Run: headless pygame with SDL's dummy video driver; simulated clock (each Clock.tick advances the game by its frame time, no real sleeping); random seed 0; keys injected as events and as key.get_pressed() state; no mouse input.
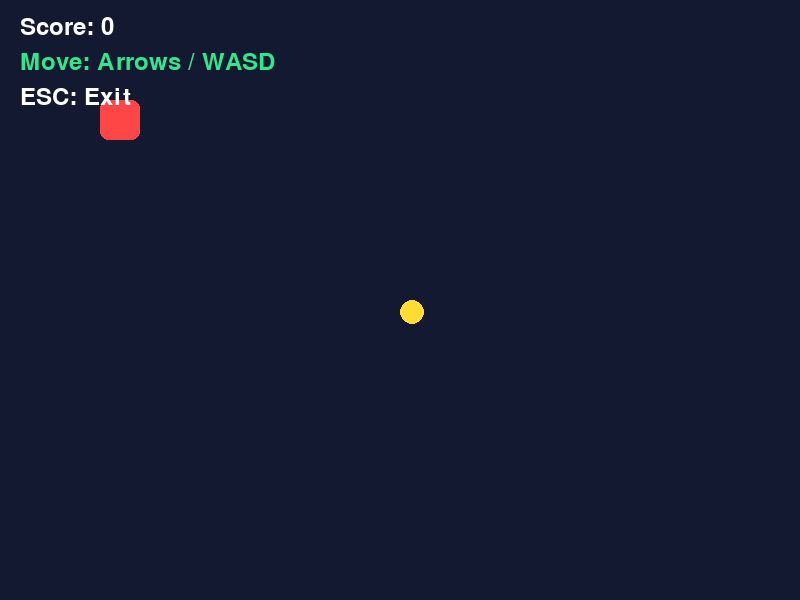
Frame 1 of 4 · flips 1–60 · no input
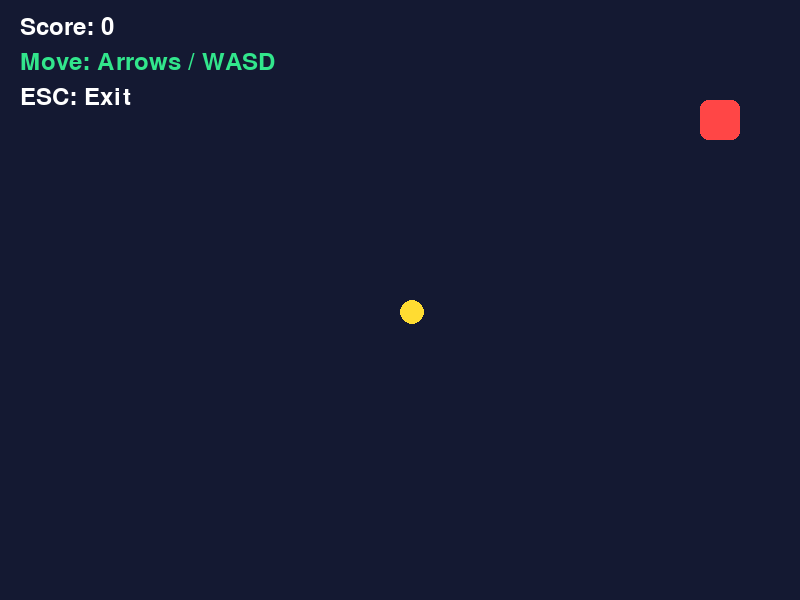
Frame 2 of 4 · flips 61–180 · tapped SPACE, RETURN · held RIGHT (→), D
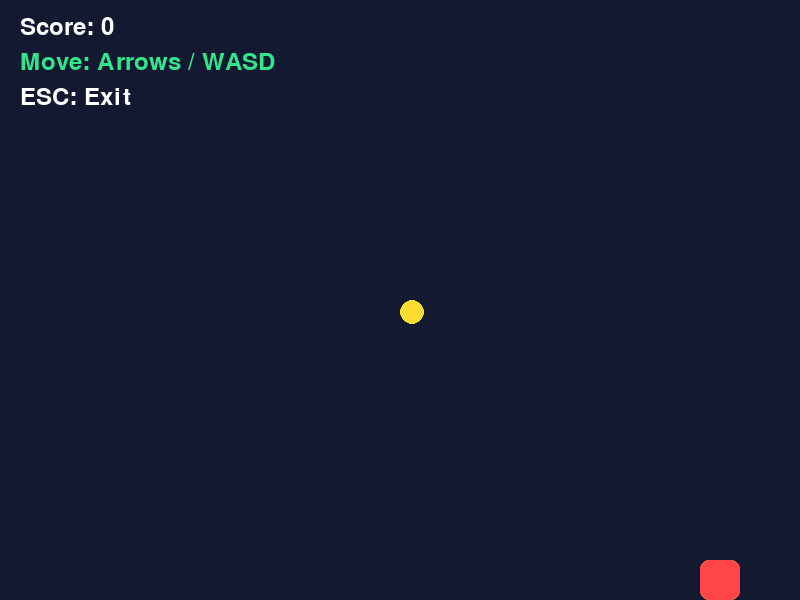
Frame 3 of 4 · flips 181–300 · held DOWN (↓), S
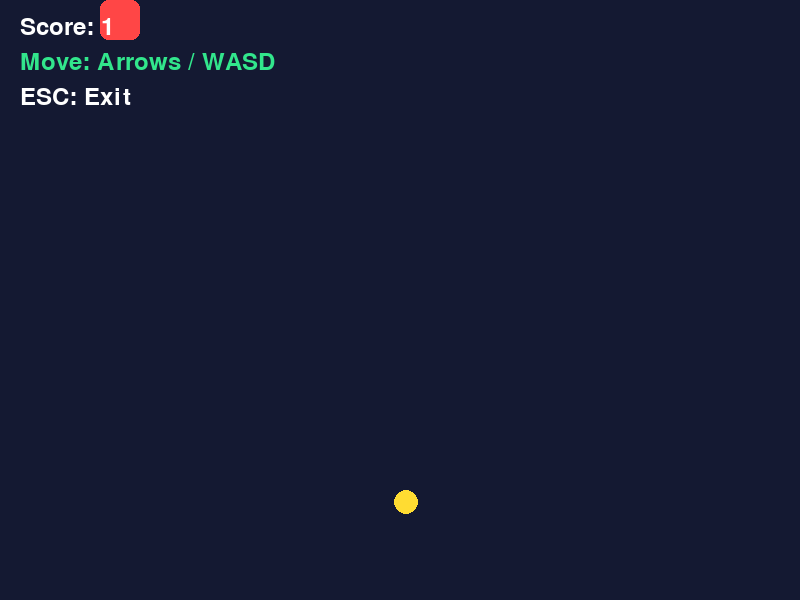
Frame 4 of 4 · flips 301–420 · held LEFT (←), A, UP (↑), W

The pygame program that drew these frames:


import pygame
import random

pygame.init()

# Window
WIDTH, HEIGHT = 800, 600
screen = pygame.display.set_mode((WIDTH, HEIGHT))
pygame.display.set_caption("Lesson 5 - Keyboard Game")

clock = pygame.time.Clock()
font = pygame.font.SysFont(None, 36)

# Colors
BACKGROUND = (20, 25, 50)
RED = (255, 70, 70)
YELLOW = (255, 220, 50)
WHITE = (255, 255, 255)
GREEN = (50, 230, 140)

# Player and coin
player = pygame.Rect(100, 100, 40, 40)
coin = pygame.Rect(400, 300, 24, 24)

speed = 5
score = 0
running = True

while running:
    # 1. Handle events
    for event in pygame.event.get():
        if event.type == pygame.QUIT:
            running = False

        # Respond to a single key press
        elif event.type == pygame.KEYDOWN:
            if event.key == pygame.K_ESCAPE:
                running = False

            elif event.key == pygame.K_SPACE:
                print("Space pressed!")

    # 2. Check held keys and move player
    keys = pygame.key.get_pressed()

    if keys[pygame.K_LEFT] or keys[pygame.K_a]:
        player.x -= speed
    if keys[pygame.K_RIGHT] or keys[pygame.K_d]:
        player.x += speed
    if keys[pygame.K_UP] or keys[pygame.K_w]:
        player.y -= speed
    if keys[pygame.K_DOWN] or keys[pygame.K_s]:
        player.y += speed

    # Keep player inside the window
    player.clamp_ip(screen.get_rect())

    # 3. Collect coin
    if player.colliderect(coin):
        score += 1
        coin.x = random.randint(0, WIDTH - coin.width)
        coin.y = random.randint(60, HEIGHT - coin.height)

    # 4. Draw the game
    screen.fill(BACKGROUND)

    pygame.draw.rect(screen, RED, player, border_radius=8)
    pygame.draw.circle(screen, YELLOW, coin.center, 12)

    screen.blit(
        font.render(f"Score: {score}", True, WHITE),
        (20, 15)
    )
    screen.blit(
        font.render("Move: Arrows / WASD", True, GREEN),
        (20, 50)
    )
    screen.blit(
        font.render("ESC: Exit", True, WHITE),
        (20, 85)
    )

    pygame.display.flip()
    clock.tick(60)

pygame.quit()
